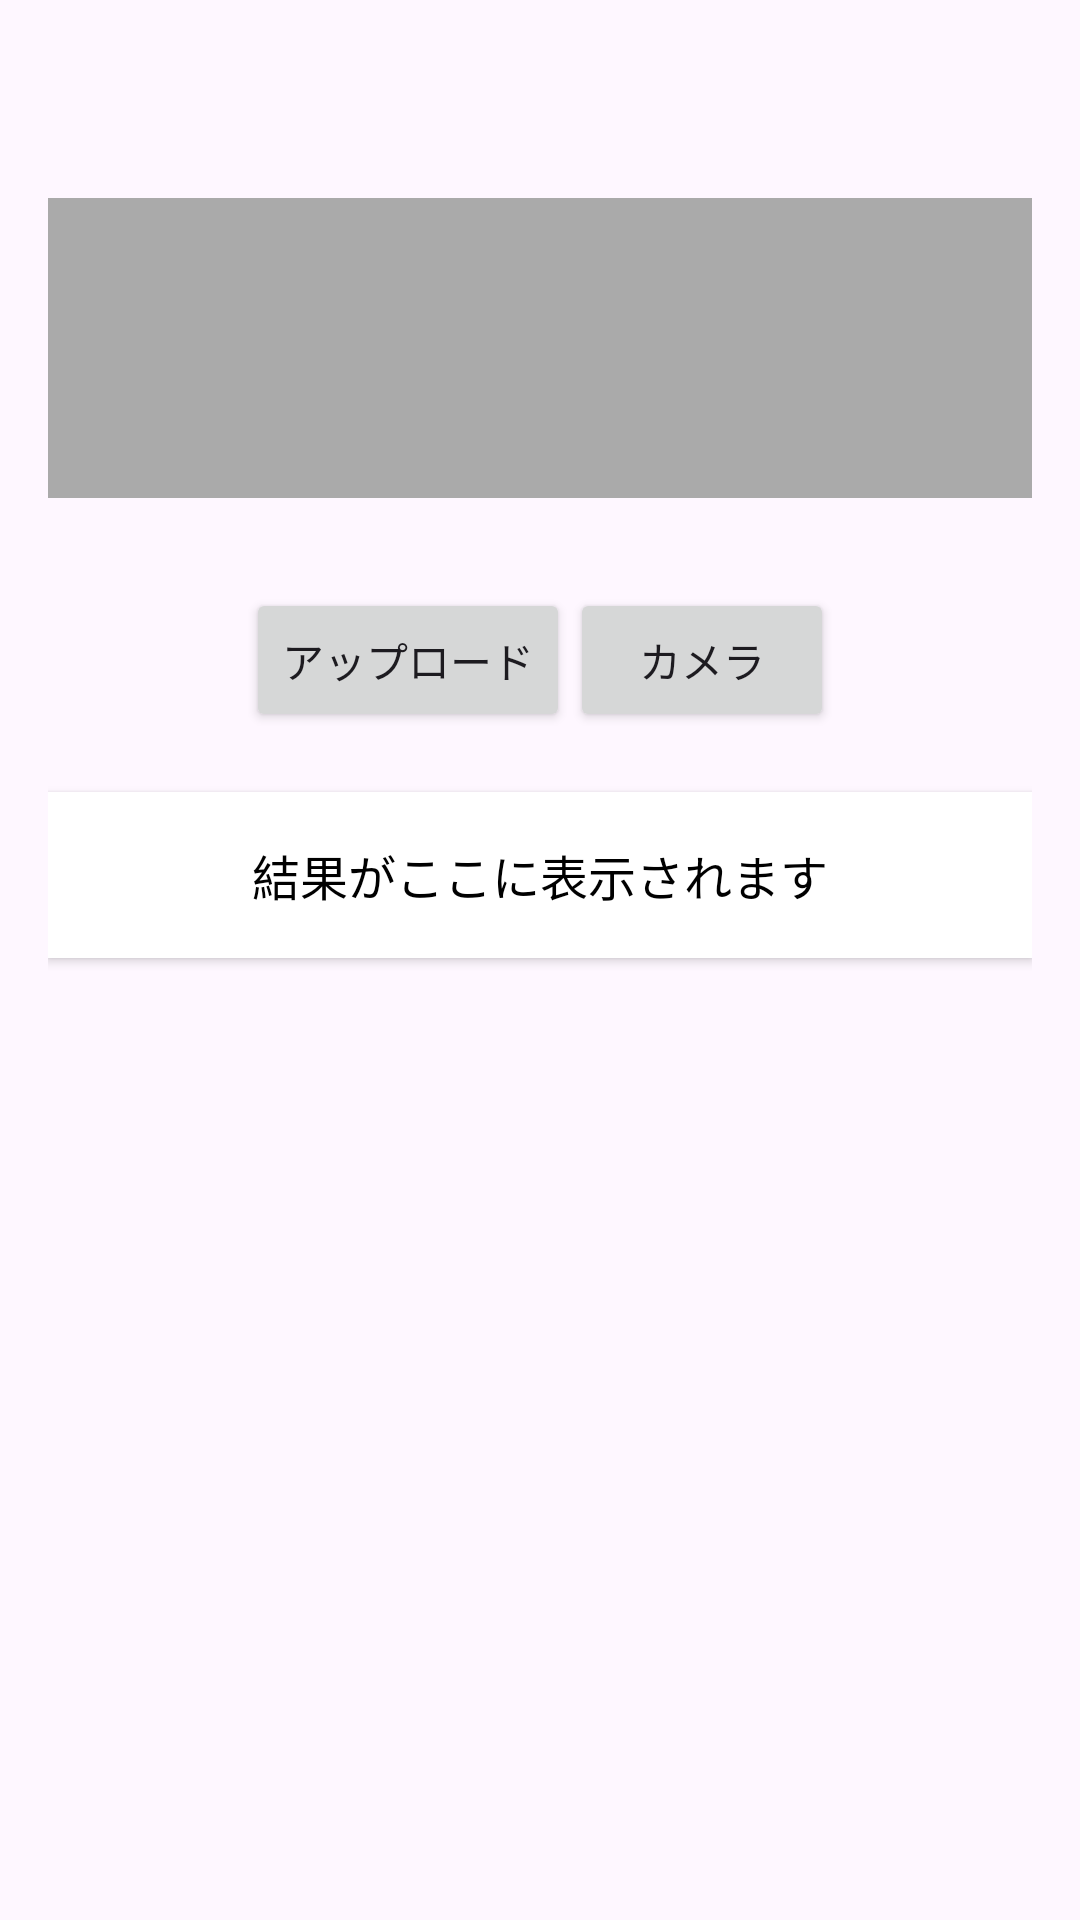

Android layout source for this screen:
<!-- AndroidManifest.xml: application theme Theme.BeachPartyCamera -->
<!-- res/layout/activity_main.xml -->
<?xml version="1.0" encoding="utf-8"?>
<RelativeLayout xmlns:android="http://schemas.android.com/apk/res/android"
    android:layout_width="match_parent"
    android:layout_height="match_parent"
    android:padding="16dp">

    
    <ImageView
        android:id="@+id/imageView"
        android:layout_width="match_parent"
        android:layout_height="100dp"
        android:layout_marginTop="50dp"
        android:background="@android:color/darker_gray"
        android:scaleType="centerCrop" />

    <LinearLayout
        android:id="@+id/ll_buttons"
        android:layout_width="wrap_content"
        android:layout_height="wrap_content"
        android:layout_below="@+id/imageView"
        android:layout_centerHorizontal="true"
        android:layout_marginTop="10dp"
        android:orientation="horizontal">
    
    <Button
        android:id="@+id/uploadButton"
        android:layout_width="wrap_content"
        android:layout_height="wrap_content"
        android:layout_marginTop="20dp"
        android:text="@string/btn_upload" />

    <Button
        android:id="@+id/cameraButton"
        android:layout_width="wrap_content"
        android:layout_height="wrap_content"
        android:layout_marginTop="20dp"
        android:text="@string/btn_camera" />
    </LinearLayout>

    
    <TextView
        android:id="@+id/resultTextView"
        android:layout_width="match_parent"
        android:layout_height="wrap_content"
        android:layout_marginTop="20dp"
        android:background="@android:color/white"
        android:layout_below="@+id/ll_buttons"
        android:elevation="2dp"
        android:gravity="center"
        android:padding="16dp"
        android:text="@string/tv_result"
        android:textColor="#000000"
        android:textSize="16sp" />


</RelativeLayout>
<!-- resources referenced by this layout -->
<resources>
  <string name="btn_camera">カメラ</string>
  <string name="btn_upload">アップロード</string>
  <string name="tv_result">結果がここに表示されます</string>
  <style name="Theme.BeachPartyCamera" parent="Base.Theme.BeachPartyCamera" />
  <style name="Base.Theme.BeachPartyCamera" parent="Theme.Material3.DayNight.NoActionBar">
          
          
      </style>
</resources>
